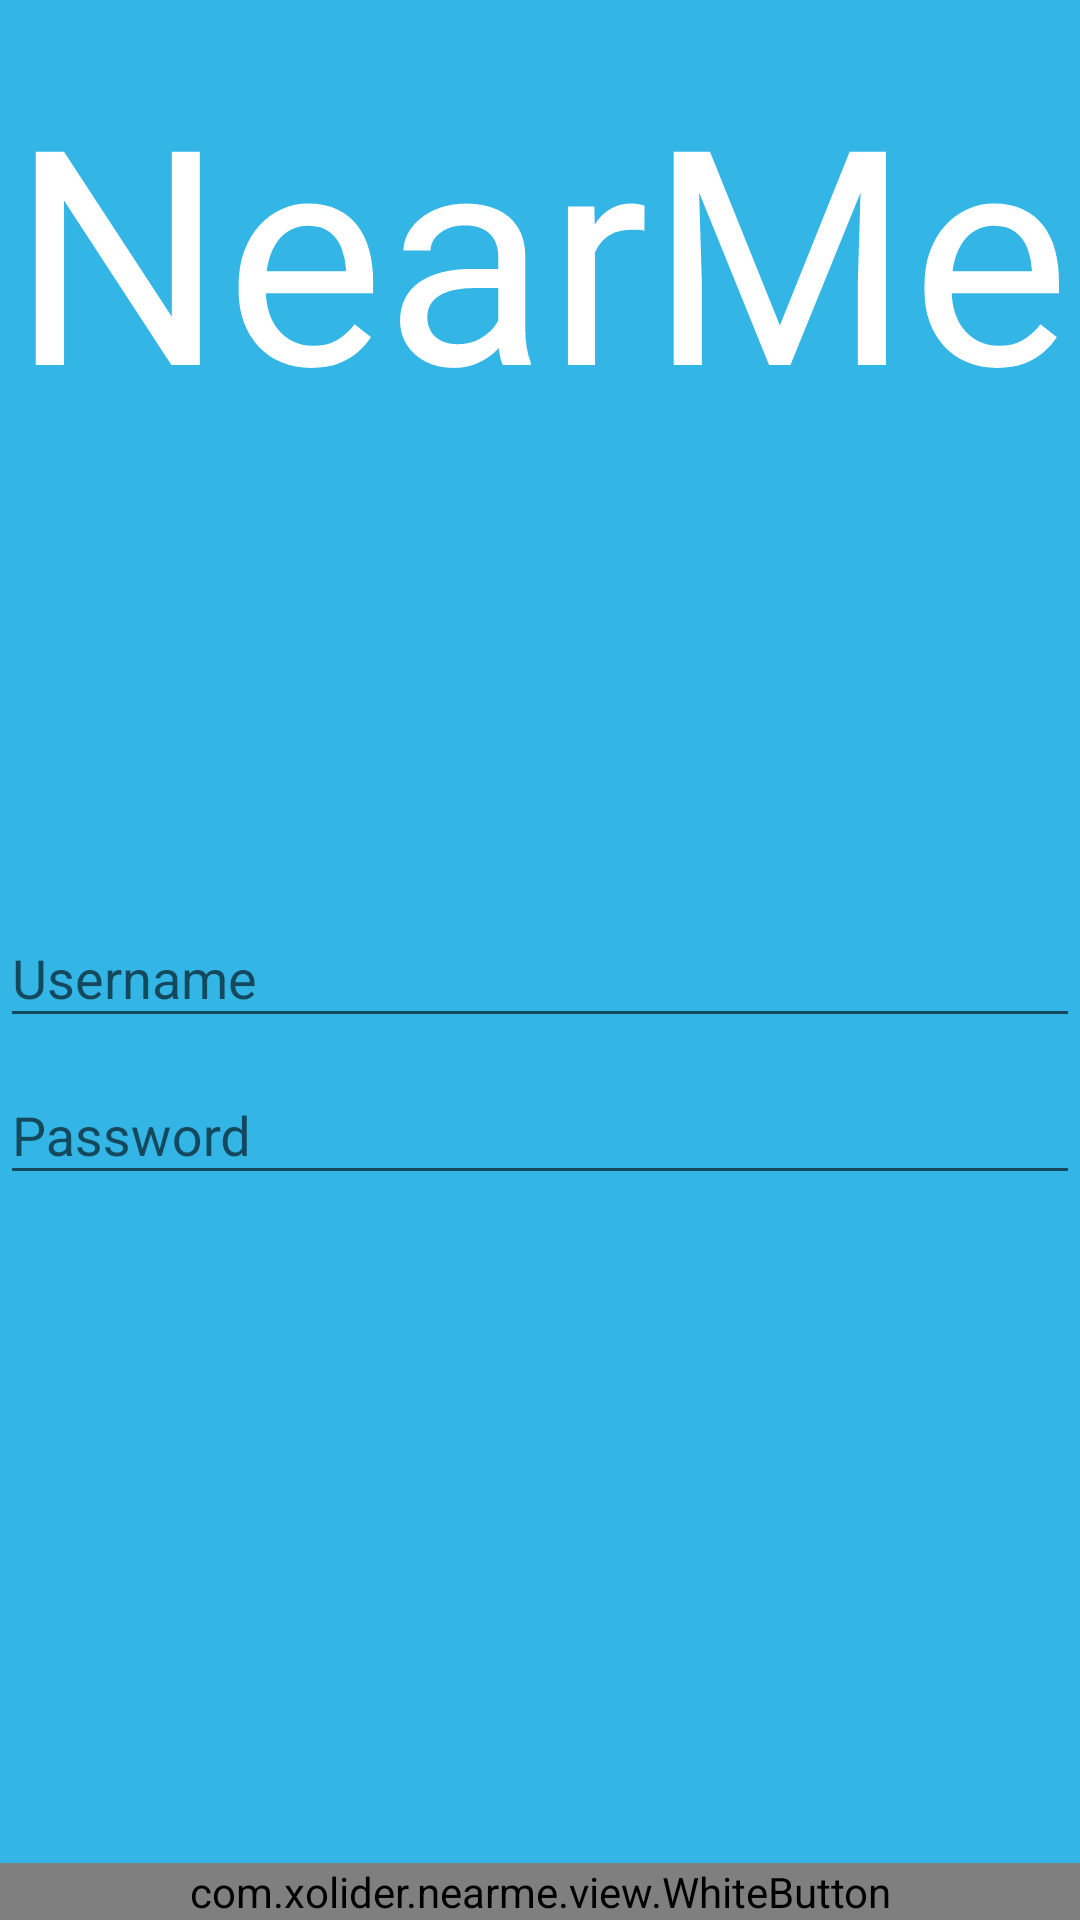

Produce the Android XML layout that renders to this screen, including the resource entries it uses.
<!-- AndroidManifest.xml: application theme AppTheme -->
<!-- res/layout/activity_connection.xml -->
<?xml version="1.0" encoding="utf-8"?>
<RelativeLayout xmlns:android="http://schemas.android.com/apk/res/android"
    xmlns:android.support.design="http://schemas.android.com/apk/res-auto"
    xmlns:tools="http://schemas.android.com/tools"
    android:layout_width="match_parent"
    android:layout_height="match_parent"
    android:paddingTop="@dimen/activity_vertical_margin"
    tools:context="com.xolider.nearme.Connection">

    <android.support.design.widget.TextInputLayout
        android:layout_width="match_parent"
        android:layout_height="wrap_content"
        android:layout_alignParentStart="true"
        android:layout_alignParentEnd="true"
        android:id="@+id/username_c_layout"
        android:layout_centerVertical="true">

        <android.support.design.widget.TextInputEditText
            android:layout_width="match_parent"
            android:layout_height="wrap_content"
            android:id="@+id/username_c"
            android:hint="@string/hint_username" />
    </android.support.design.widget.TextInputLayout>

    <android.support.design.widget.TextInputLayout
        android:layout_width="match_parent"
        android:layout_height="wrap_content"
        android:id="@+id/password_c_layout"
        android:layout_centerVertical="true"
        android:layout_alignParentStart="true"
        android:layout_alignParentEnd="true"
        android:layout_below="@id/username_c_layout">

        <android.support.design.widget.TextInputEditText
            android:layout_width="match_parent"
            android:layout_height="wrap_content"
            android:inputType="textPassword"
            android:ems="10"
            android:id="@+id/password_c"
            android:hint="@string/hint_password" />
    </android.support.design.widget.TextInputLayout>

    <com.xolider.nearme.view.WhiteButton
        android:layout_width="wrap_content"
        android:layout_height="wrap_content"
        android:text="@string/button_connection"
        android:id="@+id/button_c"
        android:layout_alignParentBottom="true"
        android:layout_alignParentStart="true"
        android:layout_alignEnd="@+id/password_c_layout" />

    <TextView
        android:layout_width="wrap_content"
        android:layout_height="wrap_content"
        android:id="@+id/incorrect_login"
        android:layout_above="@+id/button_c"
        android:layout_alignParentStart="true"
        android:layout_alignEnd="@+id/button_c"
        android:text="@string/incorrect_login"
        android:gravity="center"
        android:textColor="@android:color/holo_red_light"
        android:visibility="invisible"/>

    <TextView
        android:layout_width="wrap_content"
        android:layout_height="wrap_content"
        android:text="@string/app_name"
        android:id="@+id/connect_title"
        android:layout_alignParentTop="true"
        android:layout_alignParentStart="true"
        android:layout_alignParentEnd="true"
        android:gravity="center"
        android:textSize="100sp"
        android:textColor="@color/white"/>
</RelativeLayout>
<!-- resources referenced by this layout -->
<resources>
  <color name="white">#ffffff</color>
  <dimen name="activity_vertical_margin">16dp</dimen>
  <string name="app_name" translatable="false">NearMe</string>
  <string name="button_connection">Connection</string>
  <string name="hint_password">Password</string>
  <string name="hint_username">Username</string>
  <string name="incorrect_login">Incorrect username or password !</string>
  <style name="AppTheme" parent="Theme.AppCompat.Light">
          
          <item name="colorPrimary">@color/colorPrimary</item>
          <item name="colorPrimaryDark">@color/colorPrimaryDark</item>
          <item name="colorAccent">@android:color/white</item>
          <item name="android:windowBackground">@android:color/holo_blue_light</item>
          <item name="android:editTextColor">@android:color/white</item>
          <item name="homeAsUpIndicator">@drawable/ic_place_black_24dp</item>
          <item name="actionBarStyle">@style/AppTheme.ActionBar</item>
          <item name="editTextStyle">@style/AppTheme.EditTextStyle</item>
          <item name="alertDialogTheme">@style/AppTheme.AlertDialog</item>
          <item name="android:keepScreenOn">true</item>
      </style>
  <color name="colorPrimary">@android:color/white</color>
  <color name="colorPrimaryDark">#eeeeee</color>
  <style name="AppTheme.ActionBar" parent="Widget.AppCompat.ActionBar">
          <item name="displayOptions">showHome|homeAsUp|showTitle|showCustom</item>
          <item name="background">@color/colorPrimary</item>
      </style>
  <style name="AppTheme.EditTextStyle" parent="Widget.AppCompat.EditText">
          <item name="android:textColorHint">@color/white</item>
      </style>
  <style name="AppTheme.AlertDialog" parent="Theme.AppCompat.Light.Dialog.Alert">
          <item name="colorAccent">@android:color/black</item>
      </style>
</resources>
